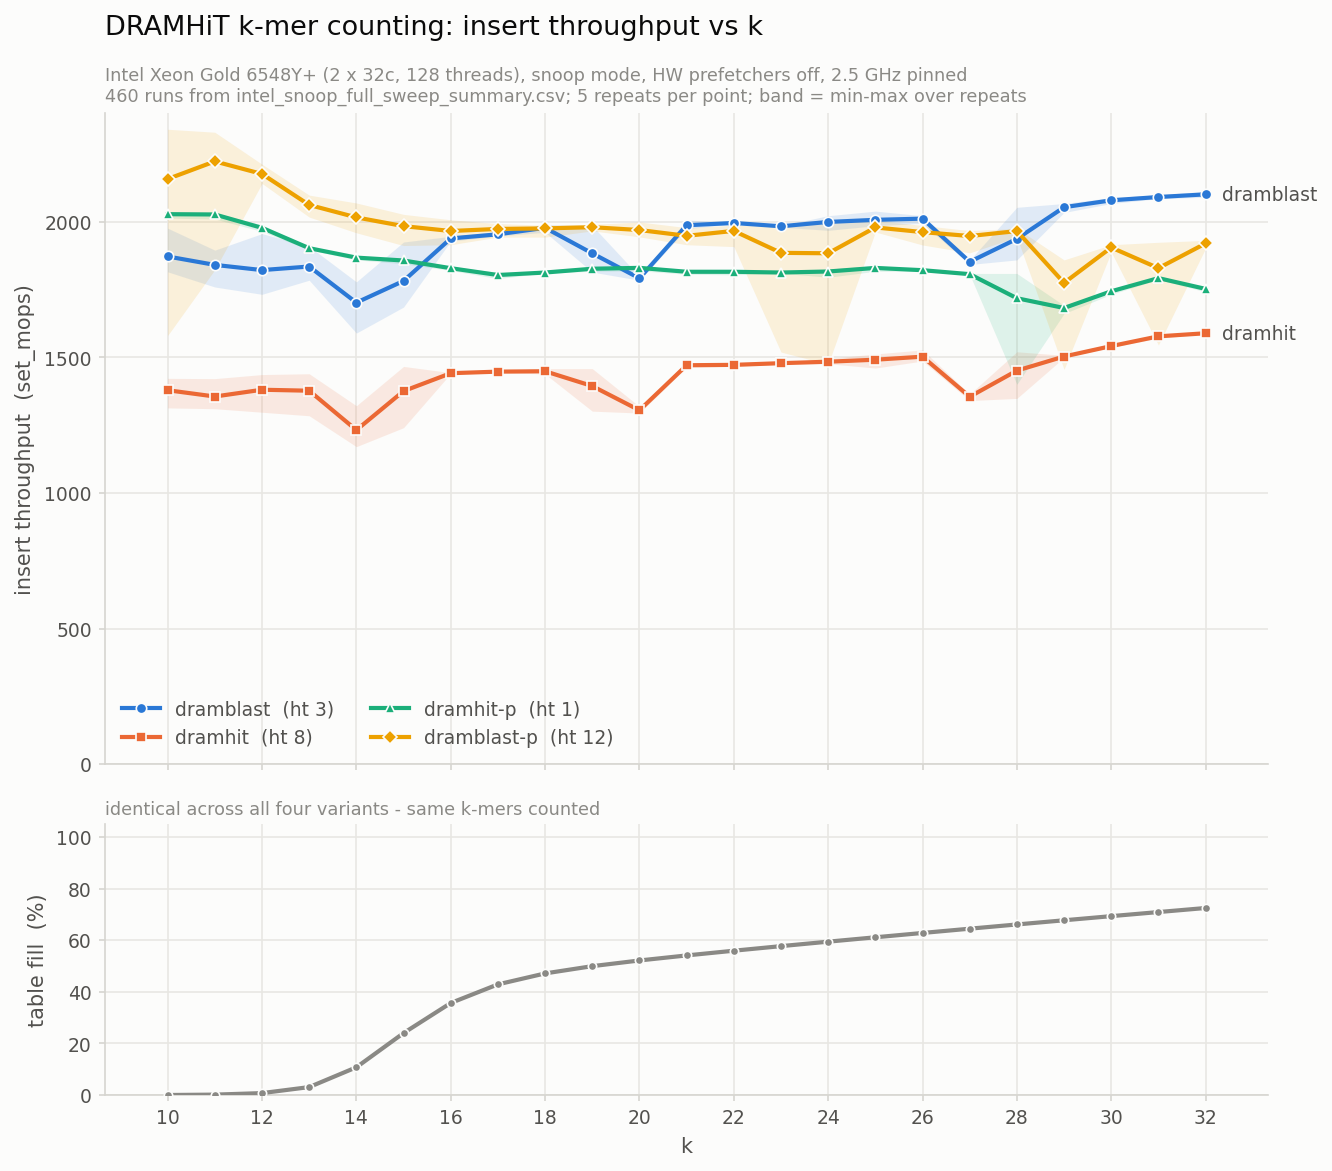

Data behind this chart, as committed beside it:
ht_type, label, k, repeats, set_mops_mean, set_mops_min, set_mops_max, set_mops_stdev, fill_pct
3, dramblast, 10, 5, 1873, 1816, 1977, 78.0, 0.05
3, dramblast, 11, 5, 1842, 1760, 1896, 73.6, 0.20
3, dramblast, 12, 5, 1822, 1733, 1957, 122.0, 0.78
3, dramblast, 13, 5, 1836, 1785, 1910, 67.9, 3.11
3, dramblast, 14, 5, 1702, 1590, 1779, 102.2, 10.78
3, dramblast, 15, 5, 1782, 1686, 1926, 130.2, 24.02
3, dramblast, 16, 5, 1939, 1929, 1947, 8.9, 35.67
3, dramblast, 17, 5, 1954, 1948, 1964, 8.3, 42.89
3, dramblast, 18, 5, 1978, 1962, 1990, 14.5, 47.13
3, dramblast, 19, 5, 1884, 1815, 1986, 92.5, 49.95
3, dramblast, 20, 5, 1792, 1785, 1799, 6.5, 52.15
3, dramblast, 21, 5, 1988, 1975, 2007, 16.6, 54.10
3, dramblast, 22, 5, 1996, 1993, 1999, 2.6, 55.93
3, dramblast, 23, 5, 1984, 1981, 1986, 2.3, 57.70
3, dramblast, 24, 5, 2000, 1969, 2023, 28.4, 59.43
3, dramblast, 25, 5, 2008, 1986, 2040, 28.5, 61.13
3, dramblast, 26, 5, 2012, 1995, 2023, 14.4, 62.80
3, dramblast, 27, 5, 1853, 1843, 1859, 8.2, 64.46
3, dramblast, 28, 5, 1938, 1860, 2054, 105.8, 66.09
3, dramblast, 29, 5, 2054, 2035, 2068, 17.3, 67.71
3, dramblast, 30, 5, 2080, 2068, 2090, 10.2, 69.31
3, dramblast, 31, 5, 2092, 2086, 2100, 6.2, 70.90
3, dramblast, 32, 5, 2102, 2091, 2113, 9.7, 72.47
8, dramhit, 10, 5, 1379, 1314, 1423, 58.2, 0.05
8, dramhit, 11, 5, 1356, 1311, 1422, 60.3, 0.20
8, dramhit, 12, 5, 1381, 1298, 1437, 75.3, 0.78
8, dramhit, 13, 5, 1377, 1285, 1440, 83.9, 3.11
8, dramhit, 14, 5, 1232, 1171, 1322, 81.5, 10.78
8, dramhit, 15, 5, 1376, 1241, 1467, 123.2, 24.02
8, dramhit, 16, 5, 1442, 1441, 1444, 1.2, 35.67
8, dramhit, 17, 5, 1448, 1445, 1452, 3.4, 42.89
8, dramhit, 18, 5, 1449, 1439, 1459, 9.2, 47.13
8, dramhit, 19, 5, 1395, 1302, 1459, 84.1, 49.95
8, dramhit, 20, 5, 1305, 1295, 1319, 12.6, 52.15
8, dramhit, 21, 5, 1471, 1464, 1477, 5.3, 54.10
8, dramhit, 22, 5, 1473, 1467, 1476, 3.4, 55.93
8, dramhit, 23, 5, 1479, 1476, 1481, 1.9, 57.70
8, dramhit, 24, 5, 1484, 1477, 1496, 9.0, 59.43
8, dramhit, 25, 5, 1492, 1461, 1513, 27.7, 61.13
8, dramhit, 26, 5, 1503, 1487, 1528, 19.8, 62.80
8, dramhit, 27, 5, 1355, 1341, 1365, 12.1, 64.46
8, dramhit, 28, 5, 1452, 1349, 1521, 93.7, 66.09
8, dramhit, 29, 5, 1504, 1500, 1508, 3.0, 67.71
8, dramhit, 30, 5, 1542, 1538, 1547, 3.9, 69.31
8, dramhit, 31, 5, 1578, 1571, 1584, 5.1, 70.90
8, dramhit, 32, 5, 1589, 1587, 1593, 2.5, 72.47
1, dramhit-p, 10, 5, 2029, 2014, 2039, 9.7, 0.05
1, dramhit-p, 11, 5, 2028, 2011, 2034, 9.4, 0.20
1, dramhit-p, 12, 5, 1978, 1965, 1989, 8.6, 0.78
1, dramhit-p, 13, 5, 1903, 1897, 1908, 4.7, 3.11
1, dramhit-p, 14, 5, 1868, 1860, 1873, 5.2, 10.78
1, dramhit-p, 15, 5, 1858, 1846, 1863, 7.0, 24.02
1, dramhit-p, 16, 5, 1829, 1821, 1836, 6.3, 35.67
1, dramhit-p, 17, 5, 1804, 1791, 1814, 8.4, 42.89
1, dramhit-p, 18, 5, 1813, 1812, 1815, 1.1, 47.13
1, dramhit-p, 19, 5, 1827, 1818, 1836, 6.8, 49.95
1, dramhit-p, 20, 5, 1831, 1820, 1836, 6.2, 52.15
1, dramhit-p, 21, 5, 1816, 1807, 1820, 5.8, 54.10
1, dramhit-p, 22, 5, 1816, 1805, 1822, 6.8, 55.93
1, dramhit-p, 23, 5, 1813, 1811, 1815, 1.8, 57.70
... 32 more rows
